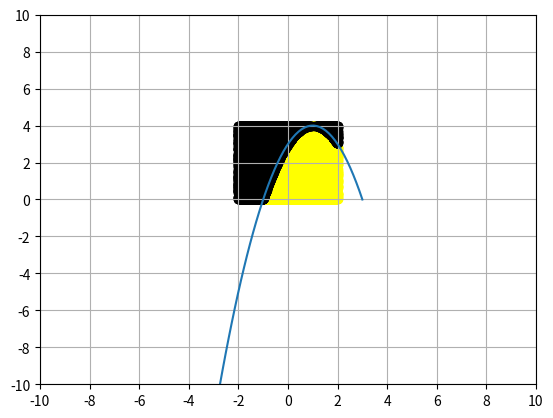

Write the Python code that produced this figure.
from random import * 

import numpy as np
import matplotlib.pyplot as pl

def f(x): 
    return -x**2+2*x+3

def main(a,b, ym): 
    n = 100000; ni = 0; xi = []; yi = []; xs=[];ys=[]
    for i in range(0,n+1):
        x = uniform(a,b); 
        y = uniform(0,ym); 

        if y <= f(x):
            ni+=1;
            xi.append(x)
            yi.append(y)

        else: 
            xs.append(x)
            ys.append(y)

    A = (ym*(b-a)*ni)/n; print(round(A,2))

    xf = np.linspace(a-1,b+1);yf = -xf**2+2*xf+3
    pl.grid(which="major")
    pl.xlim(-10,10);pl.xticks(np.linspace(-10,10,11, endpoint=True))
    pl.ylim(-10,10); pl.yticks(np.linspace(-10,10,11,endpoint=True))

    pl.plot(xf,yf,linestyle="solid")
    pl.scatter(xi,yi,color="yellow")
    pl.scatter(xs,ys,color="black")
    pl.show()

main(-2,2, 4)
